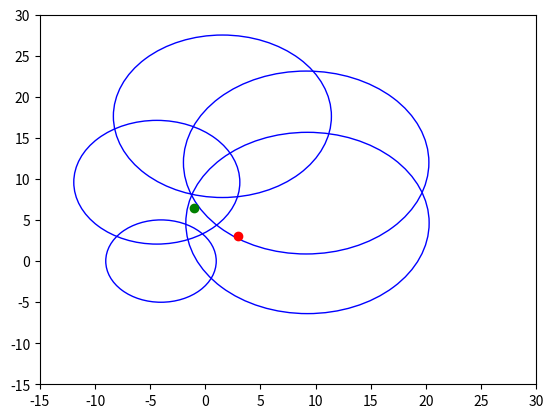

The script that saved this image:
import matplotlib.pyplot as plt
import numpy as np
import math
################### Variáveis #######################
xi = [1.55, -4.02, -4.40, 9.27, 9.15]
yi = [17.63, 0, 9.6, 4.64, 12]
ro0 = [-26, -33.8, -29.8, -31.2, -33]
lk = [2.1, 1.8, 1.3, 1.4, 1.5]
raio = []

#caso 1
#rok = [-48.4, -50.6, -32.2, -47.4, -46.3]
#xreal = 0
#yreal = 9

#caso 2
rok = [-46.9, -46.4, -41.2, -45.8, -48.7]
xreal = 3
yreal = 3

##################### Execução ####################
for i in range(5):
     raio.append(10**((ro0[i] - rok[i])/(10*lk[i])))
     print(raio[i])
A = np.matrix([[xi[4] - xi[0], yi[4] - yi[0]],
               [xi[4] - xi[1], yi[4] - yi[1]],
               [xi[4] - xi[2], yi[4] - yi[2]],
               [xi[4] - xi[3], yi[4] - yi[3]],
               [xi[1] - xi[4], yi[1] - yi[4]]])
#Wi = Xi:^2 + Yi^2 - Di^2
B = np.matrix([[  (xi[4]**2 + yi[4]**2 -raio[4]**2) - (xi[0]**2 + yi[0]**2 -raio[0]**2)],
                 [(xi[4]**2 + yi[4]**2 -raio[4]**2) - (xi[1]**2 + yi[1]**2 -raio[1]**2)],
                 [(xi[4]**2 + yi[4]**2 -raio[4]**2) - (xi[2]**2 + yi[2]**2 -raio[2]**2)],
                 [(xi[4]**2 + yi[4]**2 -raio[4]**2) - (xi[3]**2 + yi[3]**2 -raio[3]**2)],
                 [(xi[1]**2 + yi[1]**2 -raio[1]**2) - (xi[4]**2 + yi[4]**2 -raio[4]**2)]])


print(A)
print(B)
#(At * A)^-1 * B
A *= 2
X = (A.T * A).I * A.T * B
print(X)


circle1 = plt.Circle((xi[0], yi[0]), raio[0], color='b', clip_on=False, fill=False)
circle2 = plt.Circle((xi[1], yi[1]), raio[1], color='b', clip_on=False, fill=False)
circle3 = plt.Circle((xi[2], yi[2]), raio[2], color='b', clip_on=False, fill=False)
circle4 = plt.Circle((xi[3], yi[3]), raio[3], color='b', clip_on=False, fill=False)
circle5 = plt.Circle((xi[4], yi[4]), raio[4], color='b', clip_on=False, fill=False)

fig, ax = plt.subplots()

ax.add_artist(circle1)
ax.add_artist(circle2)
ax.add_artist(circle3)
ax.add_artist(circle4)
ax.add_artist(circle5)

ax = plt.gca()
ax.cla()

ax.set_xlim((-15, 30))
ax.set_ylim((-15, 30))

ax.plot(xreal, yreal, 'o', color='r')#real
ax.plot(X[0][0], X[1][0], 'go', color='g')#estimado

ax.add_patch(circle1)
ax.add_patch(circle2)
ax.add_patch(circle3)
ax.add_patch(circle4)
ax.add_patch(circle5)
plt.show()


fig.savefig('caso2.png')
